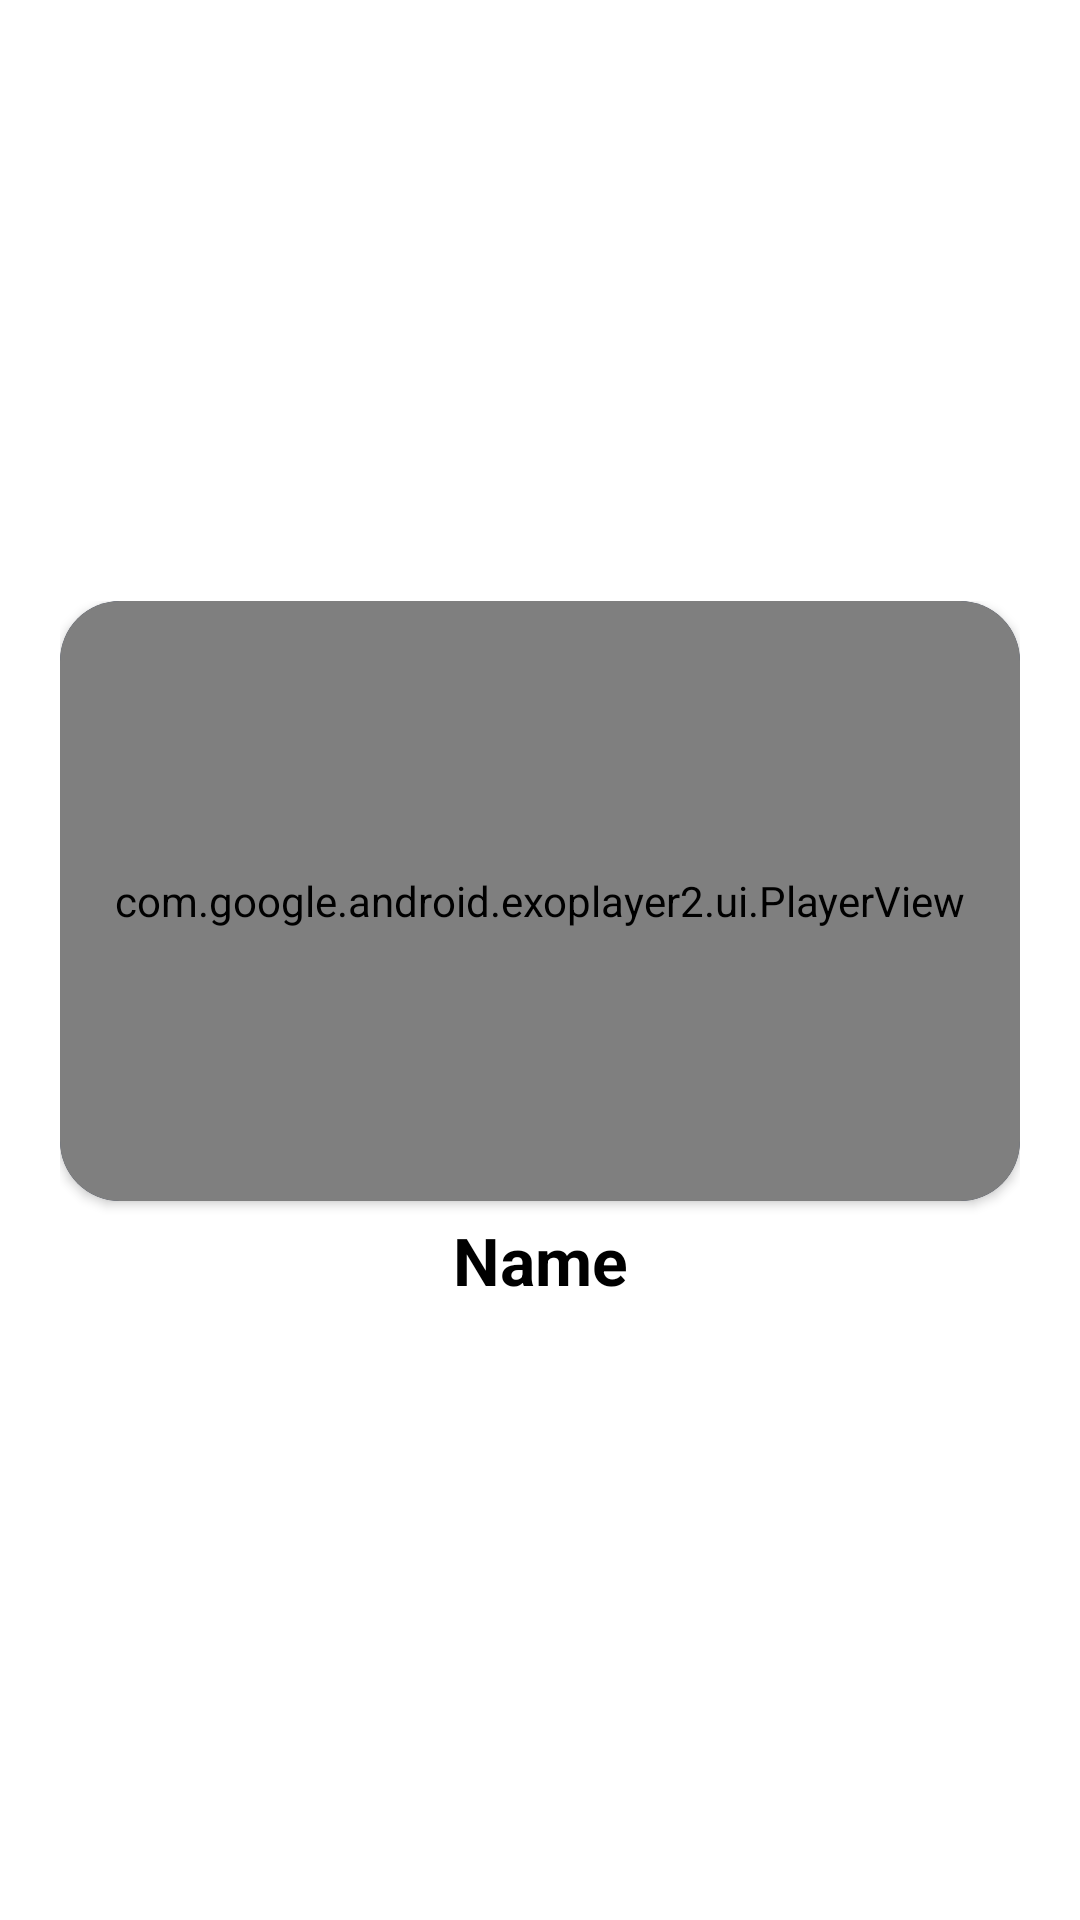

Layout XML and referenced resources for this Android screen:
<!-- AndroidManifest.xml: application theme Theme.Guideme -->
<!-- res/layout/fragment_experience_videos.xml -->
<?xml version="1.0" encoding="utf-8"?>
<FrameLayout xmlns:android="http://schemas.android.com/apk/res/android"
    xmlns:app="http://schemas.android.com/apk/res-auto"
    xmlns:tools="http://schemas.android.com/tools"
    android:layout_width="match_parent"
    android:layout_height="match_parent"
    tools:context=".fragmentsExperience.ExperienceVideos">

    <LinearLayout
        android:layout_width="match_parent"
        android:layout_height="wrap_content"
        android:layout_gravity="center"
        android:layout_margin="20dp"
        android:orientation="vertical">

        <androidx.cardview.widget.CardView
            android:layout_width="match_parent"
            android:layout_height="wrap_content"
            android:backgroundTint="@color/main_color"
            app:cardCornerRadius="20dp">

            <com.google.android.exoplayer2.ui.PlayerView
                android:id="@+id/videoPlayer"
                android:layout_width="match_parent"
                android:layout_height="200dp"
                />

        </androidx.cardview.widget.CardView>


        <TextView
            android:layout_width="match_parent"
            android:layout_height="wrap_content"
            android:layout_margin="5dp"
            android:text="Name"
            android:textAlignment="center"
            android:textColor="@color/black"
            android:textSize="22dp"
            android:textStyle="bold" />
    </LinearLayout>

</FrameLayout>
<!-- resources referenced by this layout -->
<resources>
  <color name="black">#FF000000</color>
  <color name="main_color">#1B2F5D</color>
  <style name="Theme.Guideme" parent="Theme.MaterialComponents.DayNight.NoActionBar">
          
          <item name="colorPrimary">@color/purple_500</item>
          <item name="colorPrimaryVariant">@color/purple_700</item>
          <item name="colorOnPrimary">@color/white</item>
          
          <item name="colorSecondary">@color/teal_200</item>
          <item name="colorSecondaryVariant">@color/teal_700</item>
          <item name="colorOnSecondary">@color/black</item>
          
          <item name="android:statusBarColor" tools:targetApi="l">?attr/colorPrimaryVariant</item>
          
      </style>
  <color name="purple_500">#FF6200EE</color>
  <color name="purple_700">#FF3700B3</color>
  <color name="white">#FFFFFF</color>
  <color name="teal_200">#FF03DAC5</color>
  <color name="teal_700">#FF018786</color>
</resources>
